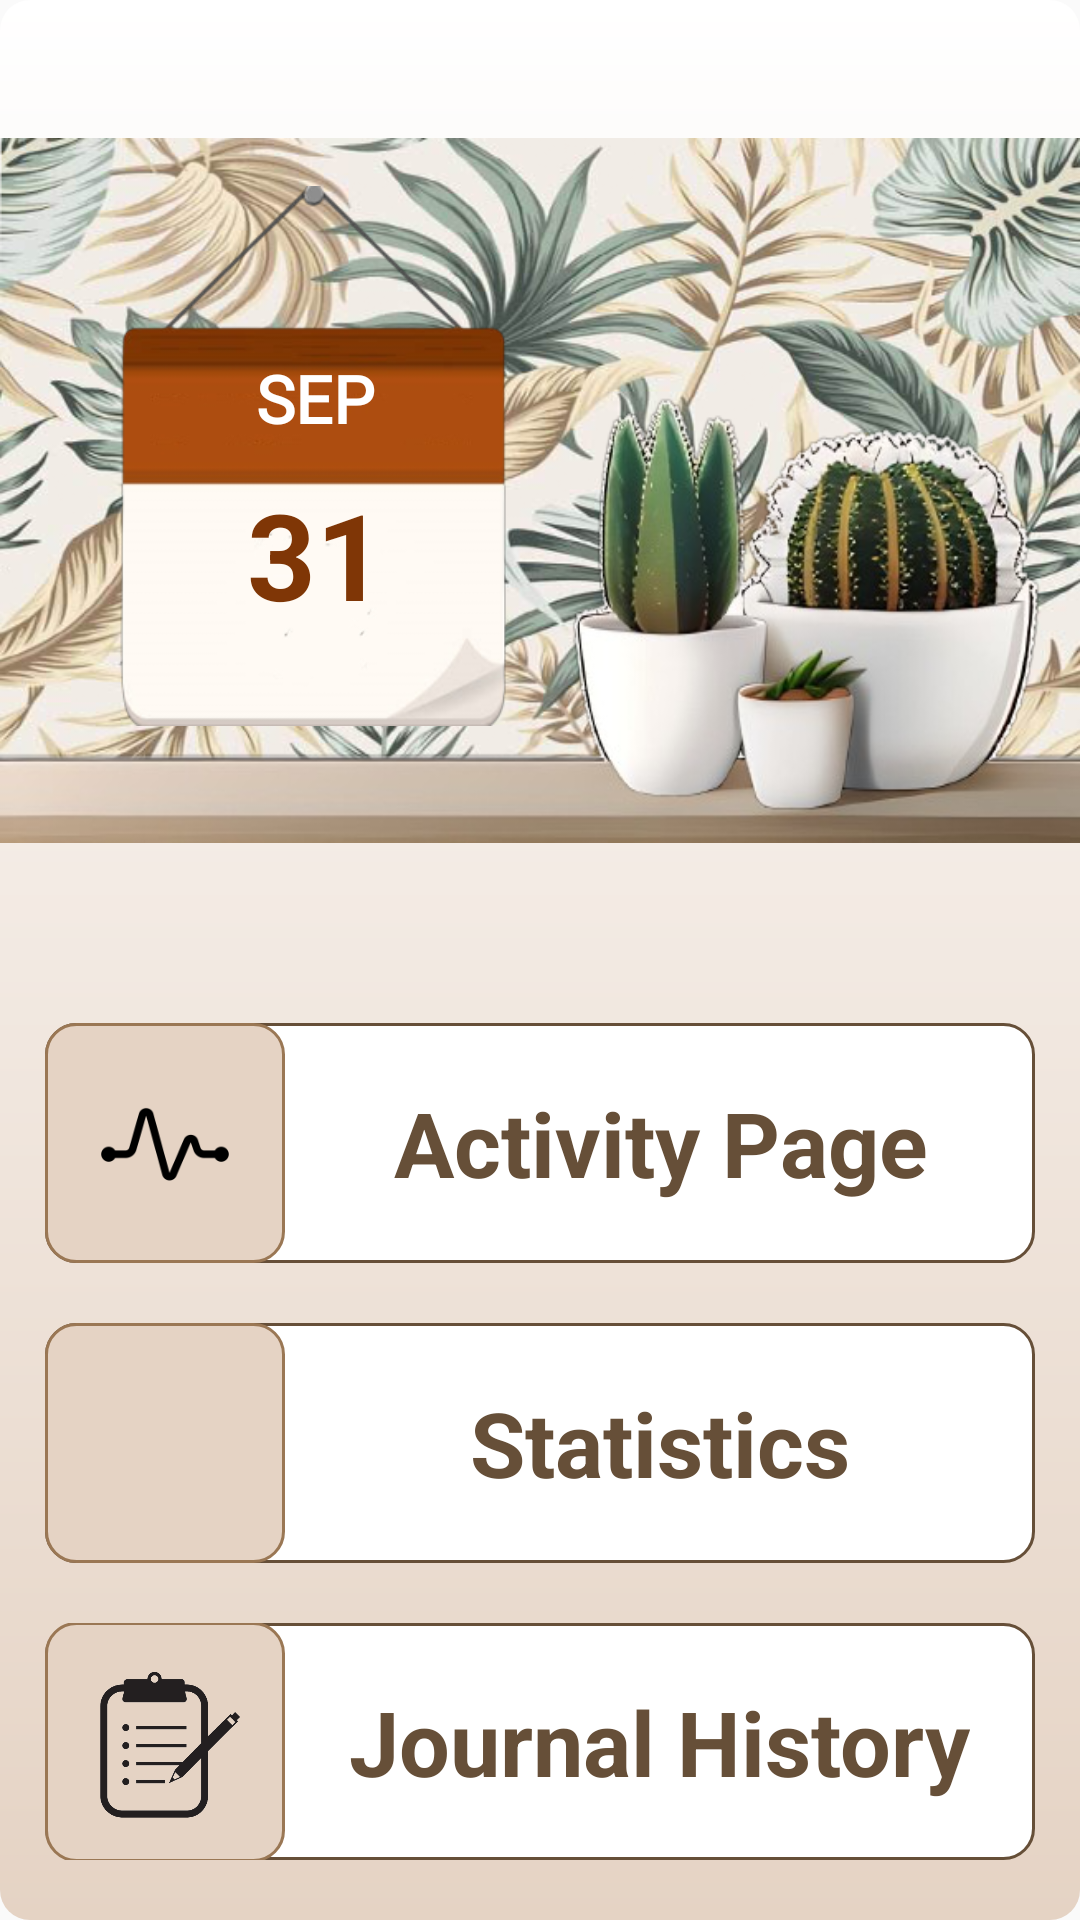

Write the Android layout XML for this screen, with the resource values it uses.
<!-- AndroidManifest.xml: application theme AppThemeNoAction -->
<!-- res/layout/activity_main_menu.xml -->
<?xml version="1.0" encoding="utf-8"?>
<LinearLayout xmlns:android="http://schemas.android.com/apk/res/android"
    xmlns:app="http://schemas.android.com/apk/res-auto"
    xmlns:tools="http://schemas.android.com/tools"
    android:layout_width="match_parent"
    android:layout_height="match_parent"
    tools:context=".activity.MainMenuActivity"
    android:orientation="vertical"

    android:background="@drawable/lightformain">



    <androidx.appcompat.widget.Toolbar
        android:id="@+id/toolbar"
        android:layout_width="match_parent"
        android:layout_height="36dp"
        android:background="#00000000"
        android:layout_marginTop="10dp"
        app:layout_constraintEnd_toEndOf="parent"
        app:layout_constraintStart_toStartOf="parent">


    </androidx.appcompat.widget.Toolbar>

    <androidx.constraintlayout.widget.ConstraintLayout
        android:id="@+id/topPart"
        android:layout_width="match_parent"
        android:layout_height="235dp"
        android:background="@drawable/plant">


        <include
            android:id="@+id/date_for_fragment_home_id"
            layout="@layout/date_for_fragment_home"
            android:layout_width="130dp"
            android:layout_height="180dp"
            android:layout_marginStart="40dp"
            android:layout_marginTop="16dp"
            app:layout_constraintStart_toStartOf="parent"
            app:layout_constraintTop_toTopOf="parent" />

    </androidx.constraintlayout.widget.ConstraintLayout>

    <LinearLayout
        android:layout_width="match_parent"
        android:layout_height="match_parent"
        android:orientation="horizontal"

        >
        <LinearLayout
            android:layout_marginTop="60dp"
            android:layout_width="match_parent"
            android:layout_height="match_parent"
            android:orientation="vertical"
            android:gravity="center_horizontal"
            >
            <LinearLayout
                android:id="@+id/home"
                android:layout_width="330dp"
                android:layout_height="wrap_content"
                android:orientation="horizontal"
                android:background="@drawable/rounded_border"
                android:layout_marginBottom="20dp"
                android:weightSum="2"
                android:gravity="center"
                >
                <LinearLayout
                    android:layout_width="80dp"
                    android:layout_height="80dp"
                    android:orientation="horizontal"
                    android:background="@drawable/rounded_border_brown"
                    android:gravity="center"
                    >
                    <ImageView
                        android:layout_width="60dp"
                        android:layout_height="60dp"
                        app:srcCompat="@drawable/home_new"/>
                </LinearLayout>

                <LinearLayout
                    android:layout_width="wrap_content"
                    android:layout_height="wrap_content"
                    android:orientation="horizontal"
                    android:gravity="center"
                    android:layout_weight="2"
                    >
                    <TextView
                        android:layout_width="wrap_content"
                        android:layout_height="wrap_content"
                        android:text="Activity Page"
                        android:textSize="30sp"
                        android:gravity="center"
                        android:textColor="#664F38"
                        android:textStyle="bold"/>


                </LinearLayout>




            </LinearLayout>

            <LinearLayout
                android:id="@+id/statistics"
                android:layout_width="330dp"
                android:layout_height="wrap_content"
                android:orientation="horizontal"
                android:background="@drawable/rounded_border"
                android:layout_marginBottom="20dp"
                android:weightSum="2"
                android:gravity="center"
                >
                <LinearLayout
                    android:layout_width="80dp"
                    android:layout_height="80dp"
                    android:orientation="horizontal"
                    android:background="@drawable/rounded_border_brown"
                    android:gravity="center"
                    >
                    <ImageView
                        android:layout_width="60dp"
                        android:layout_height="60dp"
                        app:srcCompat="@drawable/stats"/>
                </LinearLayout>

                <LinearLayout
                    android:layout_width="wrap_content"
                    android:layout_height="wrap_content"
                    android:orientation="horizontal"
                    android:gravity="center"
                    android:layout_weight="2"
                    >
                    <TextView
                        android:layout_width="wrap_content"
                        android:layout_height="wrap_content"
                        android:text="Statistics"
                        android:textSize="30sp"
                        android:textColor="#664F38"
                        android:gravity="center"
                        android:textStyle="bold"/>


                </LinearLayout>




            </LinearLayout>



            <LinearLayout
                android:id="@+id/journalHistory"
                android:layout_width="330dp"
                android:layout_height="wrap_content"
                android:orientation="horizontal"
                android:background="@drawable/rounded_border"
                android:layout_marginBottom="20dp"
                android:weightSum="2"
                android:gravity="center"
                >
                <LinearLayout
                    android:layout_width="80dp"
                    android:layout_height="80dp"
                    android:orientation="horizontal"
                    android:background="@drawable/rounded_border_brown"
                    android:gravity="center"
                    >
                    <ImageView
                        android:layout_width="60dp"
                        android:layout_height="60dp"
                        app:srcCompat="@drawable/journal"/>
                </LinearLayout>

                <LinearLayout
                    android:layout_width="wrap_content"
                    android:layout_height="wrap_content"
                    android:orientation="horizontal"
                    android:gravity="center"
                    android:layout_weight="2"
                    >
                    <TextView
                        android:layout_width="wrap_content"
                        android:layout_height="wrap_content"
                        android:text="Journal History"
                        android:textSize="30sp"
                        android:textColor="#664F38"
                        android:gravity="center"
                        android:textStyle="bold"/>


                </LinearLayout>




            </LinearLayout>







        </LinearLayout>


    </LinearLayout>




    <androidx.constraintlayout.widget.ConstraintLayout
        android:layout_width="match_parent"
        android:layout_height="65dp"
        android:background="@drawable/whiteborder"
        >





    </androidx.constraintlayout.widget.ConstraintLayout>


</LinearLayout>
<!-- res/layout/date_for_fragment_home.xml (included above) -->
<?xml version="1.0" encoding="utf-8"?>
<androidx.constraintlayout.widget.ConstraintLayout xmlns:android="http://schemas.android.com/apk/res/android"
    xmlns:app="http://schemas.android.com/apk/res-auto"
    xmlns:tools="http://schemas.android.com/tools"
    android:layout_width="130dp"
    android:layout_height="160dp"
    android:id="@+id/date_for_fragment_home"
    android:background="@drawable/date">


    <TextView
        android:id="@+id/textMonth"
        android:layout_width="wrap_content"
        android:layout_height="wrap_content"
        android:layout_centerHorizontal="true"
        android:layout_marginTop="56dp"
        android:text="SEP"
        android:textColor="#FFFFFF"
        android:textSize="22dp"
        android:textStyle="bold"
        android:fontFamily="@font/charlotte"
        app:layout_constraintEnd_toEndOf="parent"
        app:layout_constraintStart_toStartOf="parent"
        app:layout_constraintTop_toTopOf="parent" />

    <TextView
        android:id="@+id/textDate"
        android:layout_width="wrap_content"
        android:layout_height="wrap_content"
        android:layout_marginTop="40dp"
        android:text="31"
        android:textColor="#7F3606"
        android:textSize="40sp"
        android:textStyle="bold"
        app:layout_constraintEnd_toEndOf="parent"
        app:layout_constraintHorizontal_bias="0.505"
        app:layout_constraintStart_toStartOf="parent"
        app:layout_constraintTop_toTopOf="@+id/textMonth" />


</androidx.constraintlayout.widget.ConstraintLayout>
<!-- resources referenced by this layout -->
<resources>
  <!-- drawable date: png bitmap (drawable, 26621 bytes) -->
  <!-- drawable home_new: png bitmap (drawable, 2249 bytes) -->
  <!-- drawable journal: png bitmap (drawable, 31053 bytes) -->
  <!-- drawable lightformain (drawable) -->
  <?xml version="1.0" encoding="utf-8"?>
  <shape xmlns:android="http://schemas.android.com/apk/res/android">
      <corners android:radius="10dp"/>
  
      <gradient
          android:angle="10"
          android:endColor="#e5d3c4"
          android:startColor="#FFFFFF"
          android:type="linear" />
  
  </shape>
  <!-- drawable plant: png bitmap (drawable, 456243 bytes) -->
  <!-- drawable rounded_border (drawable) -->
  <?xml version="1.0" encoding="utf-8"?>
  <shape xmlns:android="http://schemas.android.com/apk/res/android">
      <corners android:radius="10dp"/>
      <solid android:color="#ffff"/>
      <stroke
          android:width="1dp"
          android:color="#664F38" />
  
  
  </shape>
  <!-- drawable rounded_border_brown (drawable) -->
  <?xml version="1.0" encoding="utf-8"?>
  <shape xmlns:android="http://schemas.android.com/apk/res/android">
      <corners android:radius="10dp"/>
      <solid android:color="#e5d3c4"/>
      <stroke
          android:width="1dp"
          android:color="#9A7754" />
  
  
  </shape>
  <!-- drawable whiteborder (drawable) -->
  <?xml version="1.0" encoding="utf-8"?>
  <shape xmlns:android="http://schemas.android.com/apk/res/android">
      <corners android:radius="0dp"/>
      
      <stroke
          android:width="1dp"
          android:color="#FFFFFF" />
  
  </shape>
  <style name="AppThemeNoAction" parent="Theme.AppCompat.Light.NoActionBar">
      </style>
</resources>
